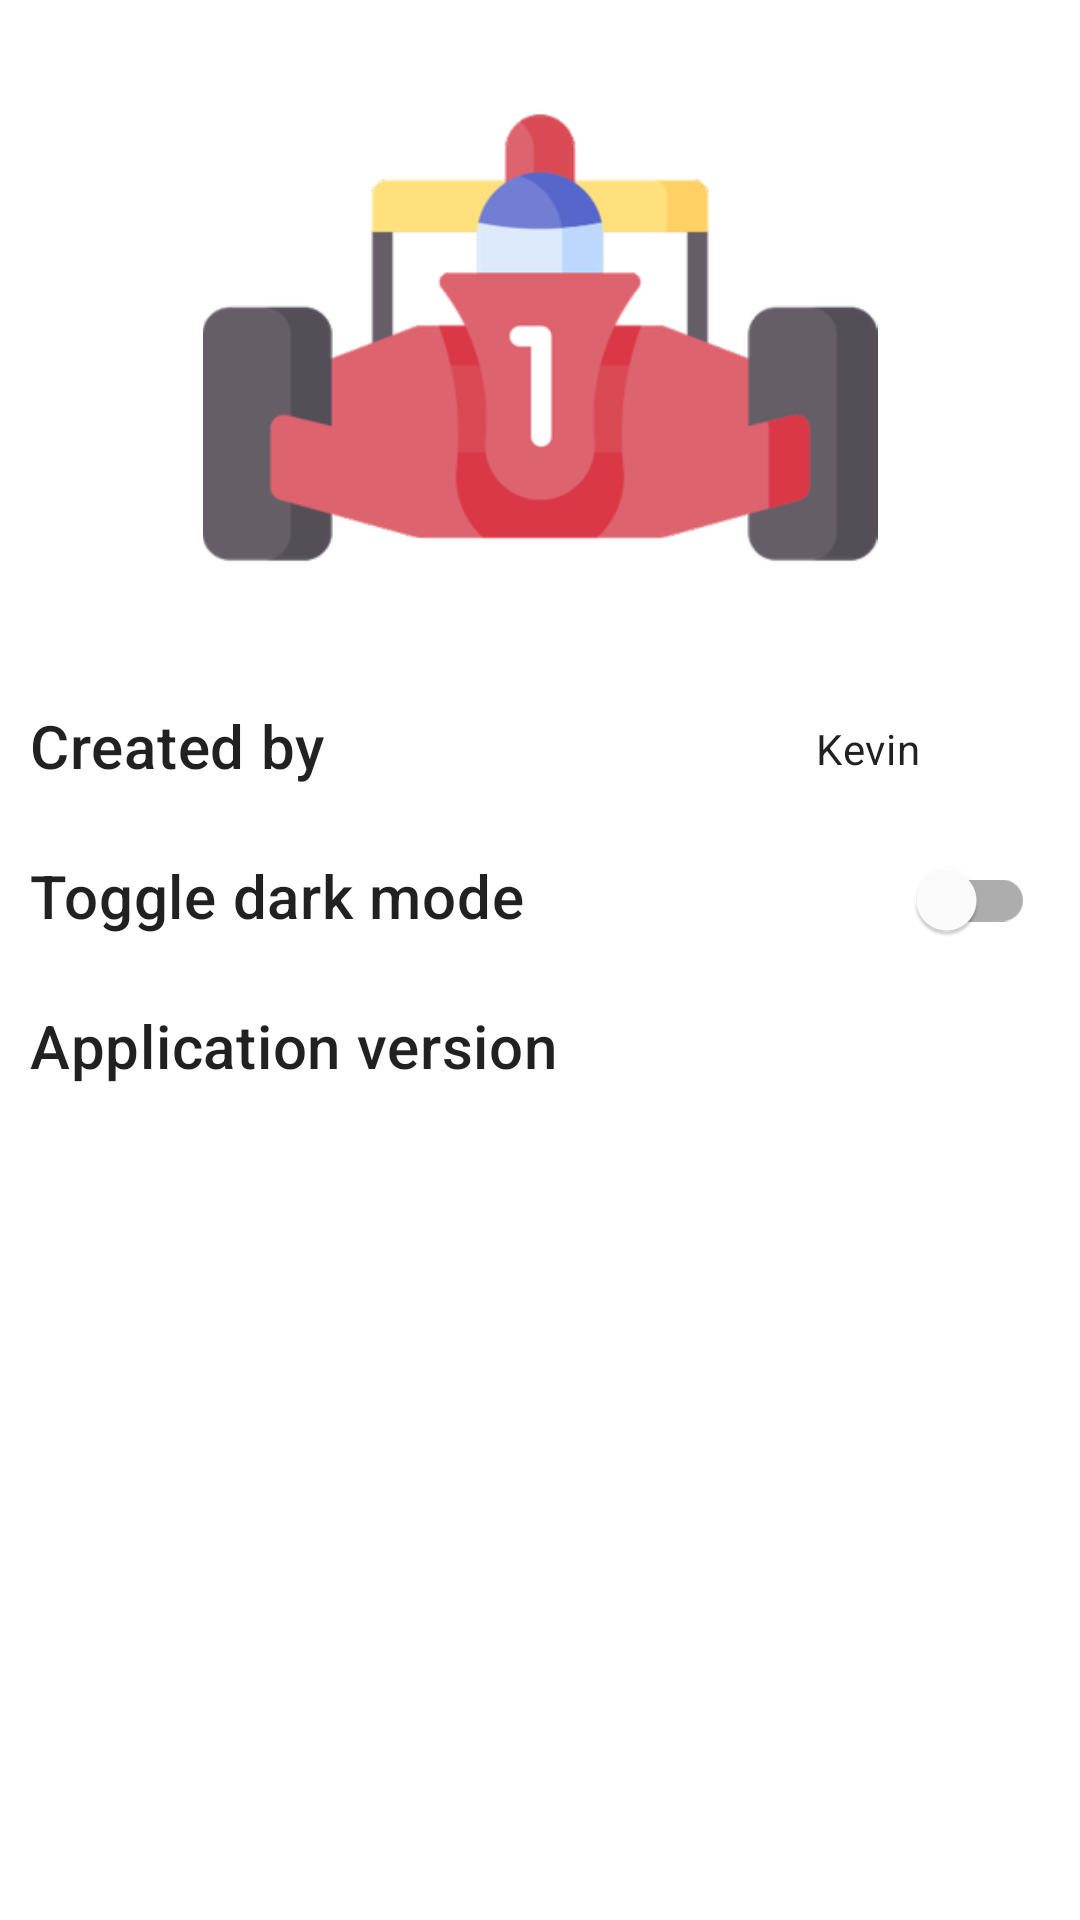

Android layout source for this screen:
<!-- AndroidManifest.xml: application theme Theme.Formula1 -->
<!-- res/layout/fragment_about.xml -->
<?xml version="1.0" encoding="utf-8"?>
<LinearLayout xmlns:android="http://schemas.android.com/apk/res/android"
    xmlns:tools="http://schemas.android.com/tools"
    android:layout_width="match_parent"
    android:layout_height="match_parent"
    android:orientation="vertical"
    tools:context=".AboutFragment">

    <ImageView
        android:layout_width="match_parent"
        android:layout_height="@dimen/iv_about_placeholder"
        android:contentDescription="@string/about_page_racing_car_picture"
        android:src="@drawable/racing_car" />

    <LinearLayout
        android:layout_width="match_parent"
        android:layout_height="@dimen/about_linear_layout_height"
        android:orientation="horizontal">

        <TextView
            android:padding="@dimen/tv_about_padding"
            android:layout_width="0dp"
            android:layout_weight="0.7"
            android:layout_height="match_parent"
            android:textAppearance="?attr/textAppearanceHeadline6"
            android:text="@string/created_by" />

        <TextView
            android:padding="@dimen/tv_about_content_padding"
            android:layout_width="0dp"
            android:layout_weight="0.28"
            android:layout_height="match_parent"
            android:textAppearance="?attr/textAppearanceBody2"
            android:text="@string/kevin_furjan" />
    </LinearLayout>

    <LinearLayout
        android:layout_width="match_parent"
        android:layout_height="@dimen/about_linear_layout_height"
        android:orientation="horizontal">

        <TextView
            android:padding="@dimen/tv_about_padding"
            android:layout_width="0dp"
            android:layout_weight="0.7"
            android:layout_height="match_parent"
            android:textAppearance="?attr/textAppearanceHeadline6"
            android:text="@string/toggle_dark_mode" />

        <com.google.android.material.switchmaterial.SwitchMaterial
            android:id="@+id/themeSwitch"
            android:layout_width="0dp"
            android:layout_weight="0.3"
            android:layout_marginEnd="@dimen/about_switch_margin_end"
            android:layout_height="match_parent" />
    </LinearLayout>

    <LinearLayout
        android:layout_width="match_parent"
        android:layout_height="@dimen/about_linear_layout_height"
        android:orientation="horizontal">

        <TextView
            android:padding="@dimen/tv_about_padding"
            android:layout_width="0dp"
            android:layout_weight="0.7"
            android:layout_height="match_parent"
            android:textAppearance="?attr/textAppearanceHeadline6"
            android:text="@string/application_version" />

        <TextView
            android:id="@+id/tvAppVersion"
            android:padding="@dimen/tv_about_content_padding"
            android:layout_width="0dp"
            android:layout_weight="0.15"
            android:layout_height="match_parent"
            android:textAppearance="?attr/textAppearanceBody2"
            tools:text="1.0.0" />
    </LinearLayout>

</LinearLayout>
<!-- resources referenced by this layout -->
<resources>
  <dimen name="about_linear_layout_height">50dp</dimen>
  <dimen name="about_switch_margin_end">15dp</dimen>
  <dimen name="iv_about_placeholder">225dp</dimen>
  <dimen name="tv_about_content_padding">15dp</dimen>
  <dimen name="tv_about_padding">10dp</dimen>
  <!-- drawable racing_car: png bitmap (drawable-hdpi, 11144 bytes) -->
  <string name="about_page_racing_car_picture">About page racing car picture</string>
  <string name="application_version">Application version</string>
  <string name="created_by">Created by</string>
  <string name="kevin_furjan">Kevin Furjan</string>
  <string name="toggle_dark_mode">Toggle dark mode</string>
  <style name="Theme.Formula1" parent="Theme.MaterialComponents.DayNight.DarkActionBar">
          
          <item name="colorPrimary">@color/primary</item>
          <item name="colorPrimaryVariant">@color/primary_dark</item>
          <item name="colorOnPrimary">@color/white</item>
  
          
          <item name="colorSecondary">@color/secondary</item>
          <item name="colorSecondaryVariant">@color/teal_700</item>
          <item name="colorOnSecondary">@color/white</item>
  
          
          <item name="android:statusBarColor" tools:targetApi="l">?attr/colorPrimaryVariant</item>
          
      </style>
  <color name="primary">#F44336</color>
  <color name="primary_dark">#D32F2F</color>
  <color name="white">#FFFFFFFF</color>
  <color name="secondary">#829FAD</color>
  <color name="teal_700">#FF018786</color>
</resources>
